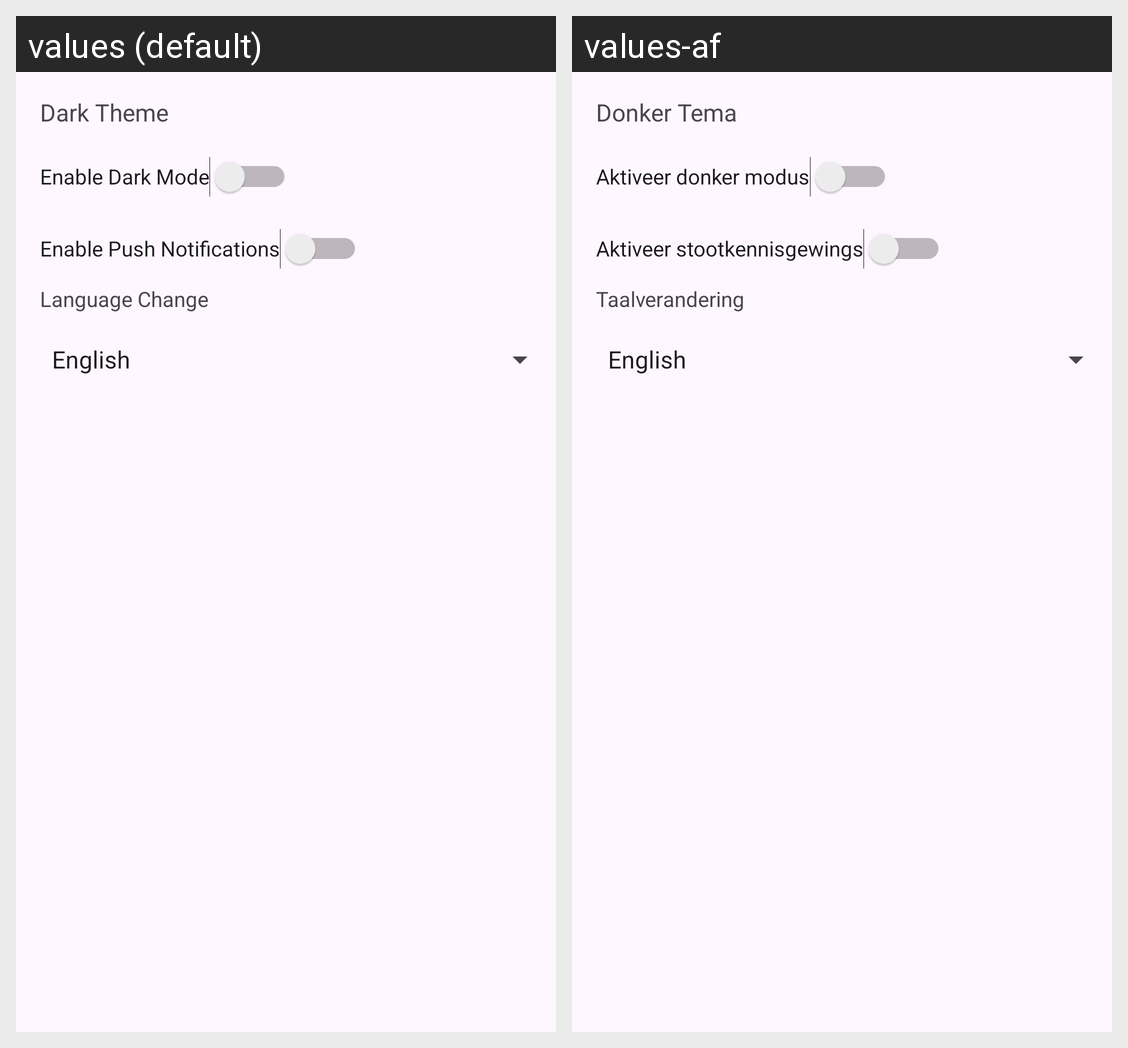

Locale-by-locale string values for the Android screen shown in this grid:
Android screen res/layout/activity_settings.xml rendered under 2 locales, left to right: values (default), values-af. Device: Nexus 5 (rendered at 1080×1920; each locale shown at half size, 540×960, under a caption strip naming it); theme Theme.CattasticApp.
Strings drawn on this screen, with the default value and each locale's value (text and hints the layout hard-codes, and strings that could not be matched under every locale, appear in the picture but are not listed):

dark_theme
  values: Dark Theme
  values-af: Donker Tema

enable_dark_mode
  values: Enable Dark Mode
  values-af: Aktiveer donker modus

enable_push_notifications
  values: Enable Push Notifications
  values-af: Aktiveer stootkennisgewings

language_change
  values: Language Change
  values-af: Taalverandering
